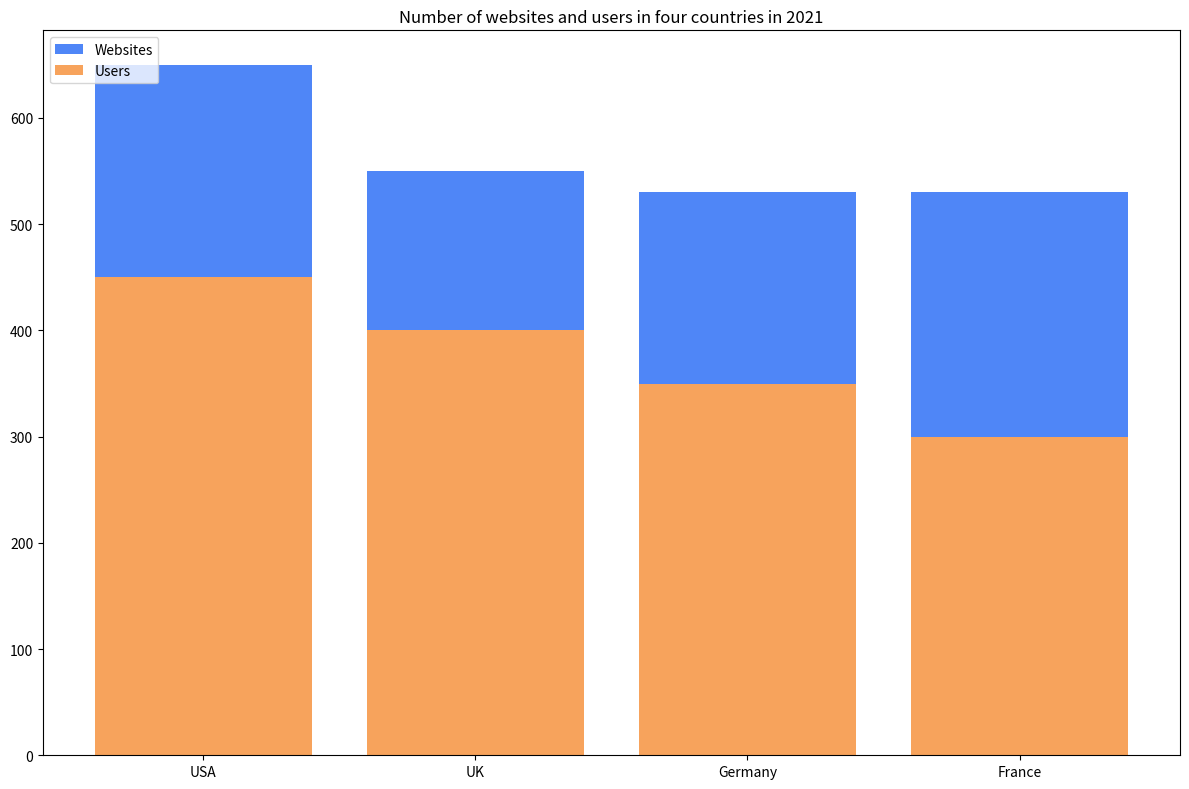

Write the Python code that produced this figure. (Note: this script raises an exception after producing the figure.)


import matplotlib.pyplot as plt
import numpy as np

Country = np.array(['USA', 'UK', 'Germany', 'France'])
Websites = np.array([200, 150, 180, 230])
Users = np.array([450, 400, 350, 300])

fig = plt.figure(figsize=(12, 8))
ax = fig.add_subplot()

ax.bar(Country, Websites, label='Websites', color='#4f86f7', bottom=Users)
ax.bar(Country, Users, label='Users', color='#f7a35c')
ax.legend(loc='upper left')
ax.set_title('Number of websites and users in four countries in 2021')
for i, v in enumerate(Websites):
    ax.text(i-0.15, v/2+Users[i], str(v), color='#4f86f7', fontsize=12, ha='center', rotation=90)
for i, v in enumerate(Users):
    ax.text(i-0.15, v/2, str(v), color='#f7a35c', fontsize=12, ha='center', rotation=90)
plt.xticks(Country)
plt.tight_layout()
plt.savefig('Bar Chart/png/528.png')
plt.clf()
